Run: headless pygame with SDL's dummy video driver; simulated clock (each Clock.tick advances the game by its frame time, no real sleeping); random seed 0; keys injected as events and as key.get_pressed() state; mouse plan: one left click at the window centre at the start of phase 2, then a move to the lower-right quarter at the start of phase 3.
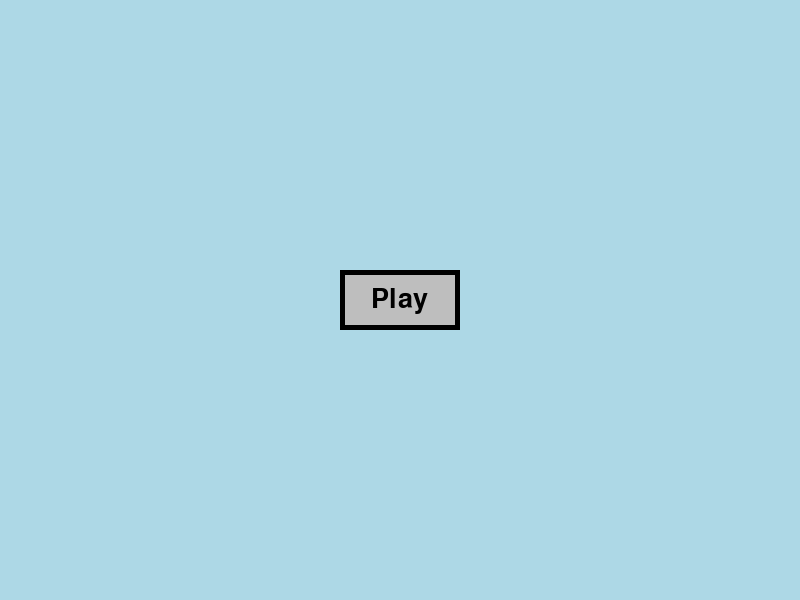
Frame 1 of 4 · flips 1–60 · no input
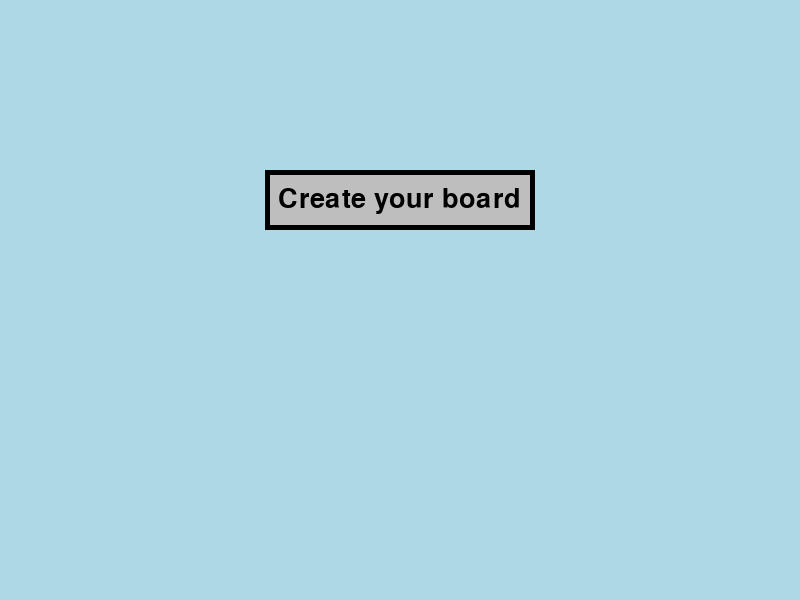
Frame 2 of 4 · flips 61–180 · clicked the window centre · tapped SPACE, RETURN · held RIGHT (→), D
Frame 3 of 4 · flips 181–300 · moved the mouse to the lower-right quarter · held DOWN (↓), S · screen unchanged from frame 2, image omitted
Frame 4 of 4 · flips 301–420 · held LEFT (←), A, UP (↑), W · screen unchanged from frame 3, image omitted

The pygame program that drew these frames:

import pygame
import sys

# Inicializando Pygame
pygame.init()

# Configurações da janela
WIDTH, HEIGHT = 800, 600
screen = pygame.display.set_mode((WIDTH, HEIGHT))
pygame.display.set_caption("Menu de Tabuleiro")

selected_size = "4x4"

# Fonte e tamanho do texto
font = pygame.font.SysFont(None, 40)

def play():
    run = True
    while run:
        click = False
        mx,my = pygame.mouse.get_pos()
        screen.fill("light blue")
        rec_width,rec_height = 120,60
        play_rec = pygame.draw.rect(screen,"grey",(WIDTH/2-rec_width//2,HEIGHT/2-rec_height//2,rec_width,rec_height), 0)
        play_border = pygame.draw.rect(screen,"black",(WIDTH/2-rec_width//2,HEIGHT/2-rec_height//2,rec_width,rec_height), 5)
        play = font.render("Play",1,"black")
        screen.blit(play, (WIDTH/2 - play.get_width()/2,HEIGHT/2 - play.get_height()/2))

        for event in pygame.event.get():
            if event.type == pygame.QUIT:
                run = False
                quit()
                exit()
            if event.type == pygame.MOUSEBUTTONDOWN:
                click = True

        if play_rec.collidepoint(mx,my):
            play_border = pygame.draw.rect(screen,"yellow",(WIDTH/2-rec_width//2,HEIGHT/2-rec_height//2,rec_width,rec_height), 5)
            if click == True:
                run = False
                main_menu()

        pygame.display.update()

def main_menu():
    run = True
    while run:
        click = False
        mx,my = pygame.mouse.get_pos()
        screen.fill("light blue")
        rec_width,rec_height = 270,60
        board_creator_rec = pygame.draw.rect(screen,"grey",(WIDTH/2-rec_width//2,HEIGHT/3-rec_height//2,rec_width,rec_height), 0)
        board_creator_border = pygame.draw.rect(screen,"black",(WIDTH/2-rec_width//2,HEIGHT/3-rec_height//2,rec_width,rec_height), 5)
        board_creator = font.render("Create your board",1,"black")
        screen.blit(board_creator, (WIDTH/2 - board_creator.get_width()/2,HEIGHT/3 - board_creator.get_height()/2))

        for event in pygame.event.get():
            if event.type == pygame.QUIT:
                run = False
                quit()
                exit()
            if event.type == pygame.MOUSEBUTTONDOWN:
                click = True

        if board_creator_rec.collidepoint(mx,my):
            board_creator_border = pygame.draw.rect(screen,"yellow",(WIDTH/2-rec_width//2,HEIGHT/3-rec_height//2,rec_width,rec_height), 5)
            if click == True:
                run = False
                choose_board(selected_size)

        pygame.display.update()

def draw_board(size,board,mx,my):
    # Dividir o tamanho em linhas e colunas
    rows, cols = map(int, size.split('x'))

    # Calcula o tamanho do tabuleiro
    board_size = 300 + 2 * (rows-1) 

    # Calcular o tamanho dos quadrados
    square_size = 300 / rows

    # Calcula a margem para centralizar o tabuleiro
    margin_x = WIDTH // 2 - board_size // 2
    margin_y = 250

    col_clicked = int((mx - margin_x) // square_size)
    row_clicked = int((my - margin_y) // square_size)

    # Desenhar o tabuleiro
    pygame.draw.rect(screen, "white", (margin_x, margin_y, board_size, board_size))
    for row in range(rows - 1):
        pygame.draw.line(screen, "black", (margin_x, (margin_y + (row + 1) * square_size + row * 2)), (margin_x + board_size - 1, (margin_y + (row + 1) * square_size + row * 2)), 2)
    for col in range(cols - 1):
        pygame.draw.line(screen, "black", ((margin_x + (col + 1) * square_size + col * 2), margin_y), ((margin_x + (col + 1) * square_size + col * 2), margin_y + board_size - 1), 2)

    for row in range(len(board)):
        for col in range(len(board)):
            if board[row][col][0:2] == "1r":
                pygame.draw.rect(screen, "red", ((margin_x + col * (square_size + 2)), (margin_y + row * (square_size + 2)), square_size, square_size))
            if board[row][col][0:2] == "1g":
                pygame.draw.rect(screen, "green", ((margin_x + col * (square_size + 2)), (margin_y + row * (square_size + 2)), square_size, square_size))
            if board[row][col][0:2] == "1b":
                pygame.draw.rect(screen, "blue", ((margin_x + col * (square_size + 2)), (margin_y + row * (square_size + 2)), square_size, square_size))
            if board[row][col][0:2] == "2r":
                pygame.draw.rect(screen, "red", ((margin_x + col * (square_size + 2)), (margin_y + row * (square_size + 2)), square_size, square_size),2)
            if board[row][col][0:2] == "2g":
                pygame.draw.rect(screen, "green", ((margin_x + col * (square_size + 2)), (margin_y + row * (square_size + 2)), square_size, square_size),2)
            if board[row][col][0:2] == "2b":
                pygame.draw.rect(screen, "blue", ((margin_x + col * (square_size + 2)), (margin_y + row * (square_size + 2)), square_size, square_size),2)

    pygame.draw.rect(screen, "black", (margin_x-2, margin_y-2, board_size+4, board_size+4),2)

    return margin_x, margin_y, square_size, rows, cols, board_size

def draw_piece(screen, square_size, margin_x, margin_y, col_clicked, row_clicked, piece_color,size):
    rows, cols = map(int, size.split('x'))
    board_size = 300 + 2 * (rows-1) 
    pygame.draw.rect(screen, piece_color, ((margin_x + col_clicked * (square_size + 2)), (margin_y + row_clicked * (square_size + 2)), square_size, square_size))
    pygame.draw.rect(screen, "black", (margin_x-2, margin_y-2, board_size+4, board_size+4),2)

def draw_winning_point(screen, square_size, margin_x, margin_y, col_clicked, row_clicked, winning_point_color,size):
    rows, cols = map(int, size.split('x'))
    board_size = 300 + 2 * (rows-1) 
    pygame.draw.rect(screen, "black", (margin_x-2, margin_y-2, board_size+4, board_size+4),2)
    pygame.draw.rect(screen, winning_point_color, ((margin_x + col_clicked * (square_size + 2)), (margin_y + row_clicked * (square_size + 2)), square_size, square_size),2)
    
def choose_board(selected_size):
    run = True
    board_size = int(selected_size[0])
    board = [["0" for _ in range(board_size)]for _ in range(board_size)]
    while run:
        screen.fill("light blue")
        title_text = font.render("Escolha o tamanho do tabuleiro:", True, "black")
        screen.blit(title_text, (WIDTH // 2 - title_text.get_width() // 2, 50))
        
        mx,my = pygame.mouse.get_pos()

        # Botões para escolher o tamanho do tabuleiro
        button_width, button_height = 100, 50
        button_y = 150
        button_x_start = WIDTH // 4

        button_4x4 = pygame.Rect(button_x_start, button_y, button_width, button_height)
        pygame.draw.rect(screen, "gray", button_4x4)
        pygame.draw.rect(screen, "black", button_4x4,2)
        text_4x4 = font.render("4x4", True, "black")
        screen.blit(text_4x4, (button_x_start + button_width // 2 - text_4x4.get_width() // 2, button_y + button_height // 2 - text_4x4.get_height() // 2))

        button_5x5 = pygame.Rect(button_x_start + button_width + 50, button_y, button_width, button_height)
        pygame.draw.rect(screen, "gray", button_5x5)
        pygame.draw.rect(screen, "black", button_5x5,2)
        text_5x5 = font.render("5x5", True, "black")
        screen.blit(text_5x5, (button_x_start + button_width + 50 + button_width // 2 - text_5x5.get_width() // 2, button_y + button_height // 2 - text_5x5.get_height() // 2))

        button_6x6 = pygame.Rect(button_x_start + 2 * (button_width + 50), button_y, button_width, button_height)
        pygame.draw.rect(screen, "gray", button_6x6)
        pygame.draw.rect(screen, "black", button_6x6,2)
        text_6x6 = font.render("6x6", True, "black")
        screen.blit(text_6x6, (button_x_start + 2 * (button_width + 50) + button_width // 2 - text_6x6.get_width() // 2, button_y + button_height // 2 - text_6x6.get_height() // 2))

        button_next = pygame.Rect(WIDTH - (button_width + 25), HEIGHT - (button_height + 25), button_width, button_height)
        pygame.draw.rect(screen, "green", button_next)
        pygame.draw.rect(screen, "black", button_next,2)
        text_next = font.render("Next", True, "black")
        screen.blit(text_next, (WIDTH - (button_width + 25) + button_width // 2 - text_next.get_width() // 2,HEIGHT - (button_height + 25) + button_height // 2 - text_next.get_height() // 2))

        if button_x_start <= mx <= button_x_start + 100 and 150 <= my <= 150 + button_height:
            pygame.draw.rect(screen, "light gray", button_4x4)
            pygame.draw.rect(screen, "black", button_4x4,2)
            screen.blit(text_4x4, (button_x_start + button_width // 2 - text_4x4.get_width() // 2, button_y + button_height // 2 - text_4x4.get_height() // 2))
        elif button_x_start + button_width + 50 <= mx <= button_x_start + button_width + 50 + button_width and 150 <= my <= 150 + button_height:
            pygame.draw.rect(screen, "light gray", button_5x5)
            pygame.draw.rect(screen, "black", button_5x5,2)
            screen.blit(text_5x5, (button_x_start + button_width + 50 + button_width // 2 - text_5x5.get_width() // 2, button_y + button_height // 2 - text_5x5.get_height() // 2))
        elif button_x_start + 2 * (button_width + 50) <= mx <= button_x_start + 2 * (button_width +50) + button_width and 150 <= my <= 150 + button_height:
            pygame.draw.rect(screen, "light gray", button_6x6)
            pygame.draw.rect(screen, "black", button_6x6,2)
            screen.blit(text_6x6, (button_x_start + 2 * (button_width + 50) + button_width // 2 - text_6x6.get_width() // 2, button_y + button_height // 2 - text_6x6.get_height() // 2))

        click = False
        for event in pygame.event.get():
            if event.type == pygame.QUIT:
                run = False
                quit()
                exit()
            elif event.type == pygame.KEYDOWN:
                if event.key == pygame.K_ESCAPE:
                    run = False
                    main_menu()
            elif event.type == pygame.MOUSEBUTTONDOWN:
                click = True

        if click:
            if button_x_start <= mx <= button_x_start + 100 and 150 <= my <= 150 + button_height:
                selected_size = "4x4"
            elif button_x_start + button_width + 50 <= mx <= button_x_start + button_width + 50 + button_width and 150 <= my <= 150 + button_height:
                selected_size = "5x5"
            elif button_x_start + 2 * (button_width + 50) <= mx <= button_x_start + 2 * (button_width +50) + button_width and 150 <= my <= 150 + button_height:
                selected_size = "6x6"
            elif WIDTH - (button_width + 25) <= mx <= WIDTH - (button_width + 25) + button_width and HEIGHT - (button_height + 25) <= my <= HEIGHT - (button_height + 25) + button_height:
                run = False
                put_pieces(selected_size)

        # Desenhar o tabuleiro
        if selected_size:
            draw_board(selected_size,board,mx,my)

        pygame.display.update()

def select_pieces(counter):
    title_text = font.render("Position the pieces:", True, "black")
    screen.blit(title_text, (WIDTH // 2 - title_text.get_width() // 2, 50))

    button_width, button_height = 50, 50
    button_y = 150
    button_x_start = (WIDTH - 3 * button_width - 2 * 50) // 2

    button_piece_red = pygame.Rect(button_x_start, button_y, button_width, button_height)
    pygame.draw.rect(screen, "red", button_piece_red)

    button_piece_green = pygame.Rect(button_x_start + button_width + 50, button_y, button_width, button_height)
    pygame.draw.rect(screen, "green", button_piece_green)

    button_piece_blue = pygame.Rect(button_x_start + 2 * (button_width + 50), button_y, button_width, button_height)
    pygame.draw.rect(screen, "blue", button_piece_blue)

    counter_text = font.render(f"{counter}",True,"black")
    screen.blit(counter_text, (WIDTH - 50,50))

    return button_x_start, button_y, button_width, button_height

def select_winning_points(counter_red,counter_green,counter_blue,spot_counter_red,spot_counter_green,spot_counter_blue):
    title_text = font.render("Position the winning points:", True, "black")
    screen.blit(title_text, (WIDTH // 2 - title_text.get_width() // 2, 50))

    button_width, button_height = 50, 50
    button_y = 150
    button_x_start = (WIDTH - 3 * button_width - 2 * 50) // 2

    button_piece_red = pygame.Rect(button_x_start, button_y, button_width, button_height)
    pygame.draw.rect(screen, "red", button_piece_red,3)

    button_piece_green = pygame.Rect(button_x_start + button_width + 50, button_y, button_width, button_height)
    pygame.draw.rect(screen, "green", button_piece_green,3)

    button_piece_blue = pygame.Rect(button_x_start + 2 * (button_width + 50), button_y, button_width, button_height)
    pygame.draw.rect(screen, "blue", button_piece_blue,3)

    if counter_red != 0:
        counter_red_text = font.render(f"{spot_counter_red}/{counter_red}",True,"black")
        screen.blit(counter_red_text, (WIDTH - 50,50))
    if counter_green != 0:
        counter_green_text = font.render(f"{spot_counter_red}/{counter_red}",True,"black")
        screen.blit(counter_green_text, (WIDTH - 50,50))
    if counter_blue != 0:
        counter_blue_text = font.render(f"{spot_counter_blue}/{counter_blue}",True,"black")
        screen.blit(counter_blue_text, (WIDTH - 50,50))

def put_pieces(selected_size):
    run = True
    selected_piece = None
    selected_winning_point_red = False
    selected_winning_point_green = False
    selected_winning_point_blue = False
    board_lenght = int(selected_size[0])
    board = [["0" for _ in range(board_lenght)]for _ in range(board_lenght)]

    piece_color = "white"
    winning_point_color = None
    draw_piece_flag = True
    draw_finish_flag = False

    counter_pieces = 0
    counter_winning_points = 0
    counter_red, spot_counter_red = 0,0
    counter_green, spot_counter_green = 0,0
    counter_blue, spot_counter_blue = 0,0
    counter_winning_point_red = 0
    counter_winning_point_green = 0
    counter_winning_point_blue = 0

    while run:
        screen.fill("light blue")  # light blue color
        
        mx,my = pygame.mouse.get_pos()
        margin_x, margin_y, square_size, rows, cols, board_size = draw_board(selected_size,board,mx,my)
        col_clicked = int((mx - margin_x) // square_size)
        row_clicked = int((my - margin_y) // square_size)
        click = False

        for event in pygame.event.get():
            if event.type == pygame.QUIT:
                run = False
                quit()
                exit()
            elif event.type == pygame.KEYDOWN:
                if event.key == pygame.K_ESCAPE:
                    run = False
                    choose_board(selected_size)
            elif event.type == pygame.MOUSEBUTTONDOWN:
                click = True

        if draw_piece_flag:
            button_x_start, button_y, button_width, button_height = select_pieces(counter_pieces)

            if click:
                if WIDTH - (100 + 25) <= mx <= WIDTH - (100 + 25) + 100 and HEIGHT - (50 + 25) <= my <= HEIGHT - (50 + 25) + 50:
                    if draw_piece_flag == True:
                        draw_piece_flag = False
                        draw_finish_flag = True
                if counter_pieces != 3:
                    if button_x_start <= mx <= button_x_start + button_width and button_y <= my <= button_y + button_height:
                        piece_color = "red"
                    elif button_x_start + button_width + 50 <= mx <= button_x_start + button_width + 50 + button_width and button_y <= my <= button_y + button_height:
                        piece_color = "green"
                    elif button_x_start + 2 * (button_width + 50) <= mx <= button_x_start + 2 * (button_width + 50) + button_width and button_y <= my <= button_y + button_height:
                        piece_color = "blue"
                    if margin_x <= mx <= margin_x + board_size and margin_y <= my <= margin_y + board_size:
                        if piece_color == "red":
                            counter_pieces += 1
                            counter_red += 1
                            board[row_clicked][col_clicked] = "1r"+f"{counter_pieces}"
                        if piece_color == "green":
                            counter_pieces += 1
                            counter_green += 1
                            board[row_clicked][col_clicked] = "1g"+f"{counter_pieces}"
                        if piece_color == "blue":
                            counter_pieces += 1
                            counter_blue += 1
                            board[row_clicked][col_clicked] = "1b"+f"{counter_pieces}"

            if counter_pieces == 3:
                pygame.draw.line(screen, "black", (button_x_start, button_y), (button_x_start + button_width, button_y + button_height), 5)
                pygame.draw.line(screen, "black", (button_x_start, button_y + button_height), (button_x_start + button_width, button_y), 5)

                pygame.draw.line(screen, "black", (button_x_start + button_width + 50, button_y), (button_x_start + button_width + 50 + button_width, button_y + button_height), 5)
                pygame.draw.line(screen, "black", (button_x_start + button_width + 50, button_y + button_height), (button_x_start + button_width + 50 + button_width, button_y), 5)

                pygame.draw.line(screen, "black", (button_x_start + 2 * (button_width + 50), button_y), (button_x_start + 2 * (button_width + 50) + button_width, button_y + button_height), 5)
                pygame.draw.line(screen, "black", (button_x_start + 2 * (button_width + 50), button_y + button_height), (button_x_start + 2 * (button_width + 50) + button_width, button_y), 5)
            else:
                if 0 <= col_clicked < cols and 0 <= row_clicked < rows:
                    draw_piece(screen, square_size, margin_x, margin_y, col_clicked, row_clicked, piece_color,selected_size)

        #Draw winning points
        if draw_finish_flag:
            select_winning_points(counter_red,counter_green,counter_blue,spot_counter_red,spot_counter_green,spot_counter_blue)
            
            #cross
            if counter_winning_point_red == counter_red:
                pygame.draw.line(screen, "black", (button_x_start, button_y), (button_x_start + button_width, button_y + button_height), 5)
                pygame.draw.line(screen, "black", (button_x_start, button_y + button_height), (button_x_start + button_width, button_y), 5)
            elif click:
                if button_x_start <= mx <= button_x_start + button_width and button_y <= my <= button_y + button_height:
                        selected_winning_point_red = True
                        winning_point_color = "red"
                elif margin_x <= mx <= margin_x + board_size and margin_y <= my <= margin_y + board_size and winning_point_color == "red":
                        counter_winning_points += 1
                        counter_winning_point_red += 1
                        board[row_clicked][col_clicked] = "2r"+f"{counter_winning_points}"

            #cross            
            if counter_winning_point_green == counter_green:
                pygame.draw.line(screen, "black", (button_x_start + button_width + 50, button_y), (button_x_start + button_width + 50 + button_width, button_y + button_height), 5)
                pygame.draw.line(screen, "black", (button_x_start + button_width + 50, button_y + button_height), (button_x_start + button_width + 50 + button_width, button_y), 5)
            elif click:
                if button_x_start + button_width + 50 <= mx <= button_x_start + button_width + 50 + button_width and button_y <= my <= button_y + button_height:
                    selected_winning_point_green = True
                    winning_point_color = "green"
                elif margin_x <= mx <= margin_x + board_size and margin_y <= my <= margin_y + board_size and winning_point_color == "green":
                    counter_winning_points += 1
                    counter_winning_point_green += 1
                    board[row_clicked][col_clicked] = "2g"+f"{counter_winning_points}"

            #cross
            if counter_winning_point_blue == counter_blue:
                pygame.draw.line(screen, "black", (button_x_start + 2 * (button_width + 50), button_y), (button_x_start + 2 * (button_width + 50) + button_width, button_y + button_height), 5)
                pygame.draw.line(screen, "black", (button_x_start + 2 * (button_width + 50), button_y + button_height), (button_x_start + 2 * (button_width + 50) + button_width, button_y), 5)
            elif click:
                if button_x_start + 2 * (button_width + 50) <= mx <= button_x_start + 2 * (button_width + 50) + button_width and button_y <= my <= button_y + button_height:
                    winning_point_color = "blue"
                elif margin_x <= mx <= margin_x + board_size and margin_y <= my <= margin_y + board_size and winning_point_color == "blue":
                    counter_winning_points += 1
                    counter_winning_point_blue += 1
                    board[row_clicked][col_clicked] = "2b"+f"{counter_winning_points}"

            if counter_winning_point_red != counter_red or counter_winning_point_green != counter_green or counter_winning_point_blue != counter_blue and winning_point_color != None:
                if 0 <= col_clicked < cols and 0 <= row_clicked < rows:        
                    draw_winning_point(screen, square_size, margin_x, margin_y, col_clicked, row_clicked, winning_point_color, selected_size)
            
        button_next = pygame.Rect(WIDTH - (100 + 25), HEIGHT - (50 + 25), 100, 50)
        pygame.draw.rect(screen, "green", button_next)
        pygame.draw.rect(screen, "black", button_next,2)
        text_next = font.render("Next", True, "black")
        screen.blit(text_next, (WIDTH - (100 + 25) + 100 // 2 - text_next.get_width() // 2,HEIGHT - (50 + 25) + 50 // 2 - text_next.get_height() // 2))
        
        pygame.display.update()

play()
